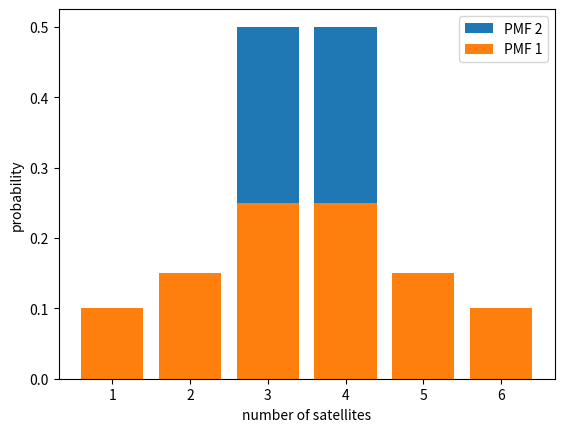

Generate this figure with matplotlib:
import matplotlib.pyplot as plt
from math import sqrt

pmf_1 = [
    (1, 0.1), # p(1 satellite) = 0.1
    (2, 0.15),
    (3, 0.25),
    (4, 0.25),
    (5, 0.15),
    (6, 0.1)
]

pmf_2 = [
    (3, 0.5),
    (4, 0.5),
]

def expected_value(pmf):
    ev = 0.0
    for val, prob in pmf:
        ev += val * prob
    return ev

print(expected_value(pmf_1))
print(expected_value(pmf_2))

def variance(pmf):
    mean = expected_value(pmf)
    var = 0.0
    for val, prob in pmf:
        var += (val-mean)**2 * prob
    return var

def standard_dev(pmf):
    return sqrt(variance(pmf))

print("PMF 1 var:", variance(pmf_1), "std:", standard_dev(pmf_1))
print("PMF 2 var:", variance(pmf_2), "std:", standard_dev(pmf_2))

def plot_pmf(pmf):
    labels = [outcome[0] for outcome in pmf ]
    probs  = [outcome[1] for outcome in pmf ]
    plt.bar(labels,probs)

plot_pmf(pmf_2)
plot_pmf(pmf_1)
plt.ylabel('probability')
plt.xlabel('number of satellites')
plt.legend(["PMF 2", "PMF 1"])
plt.show()